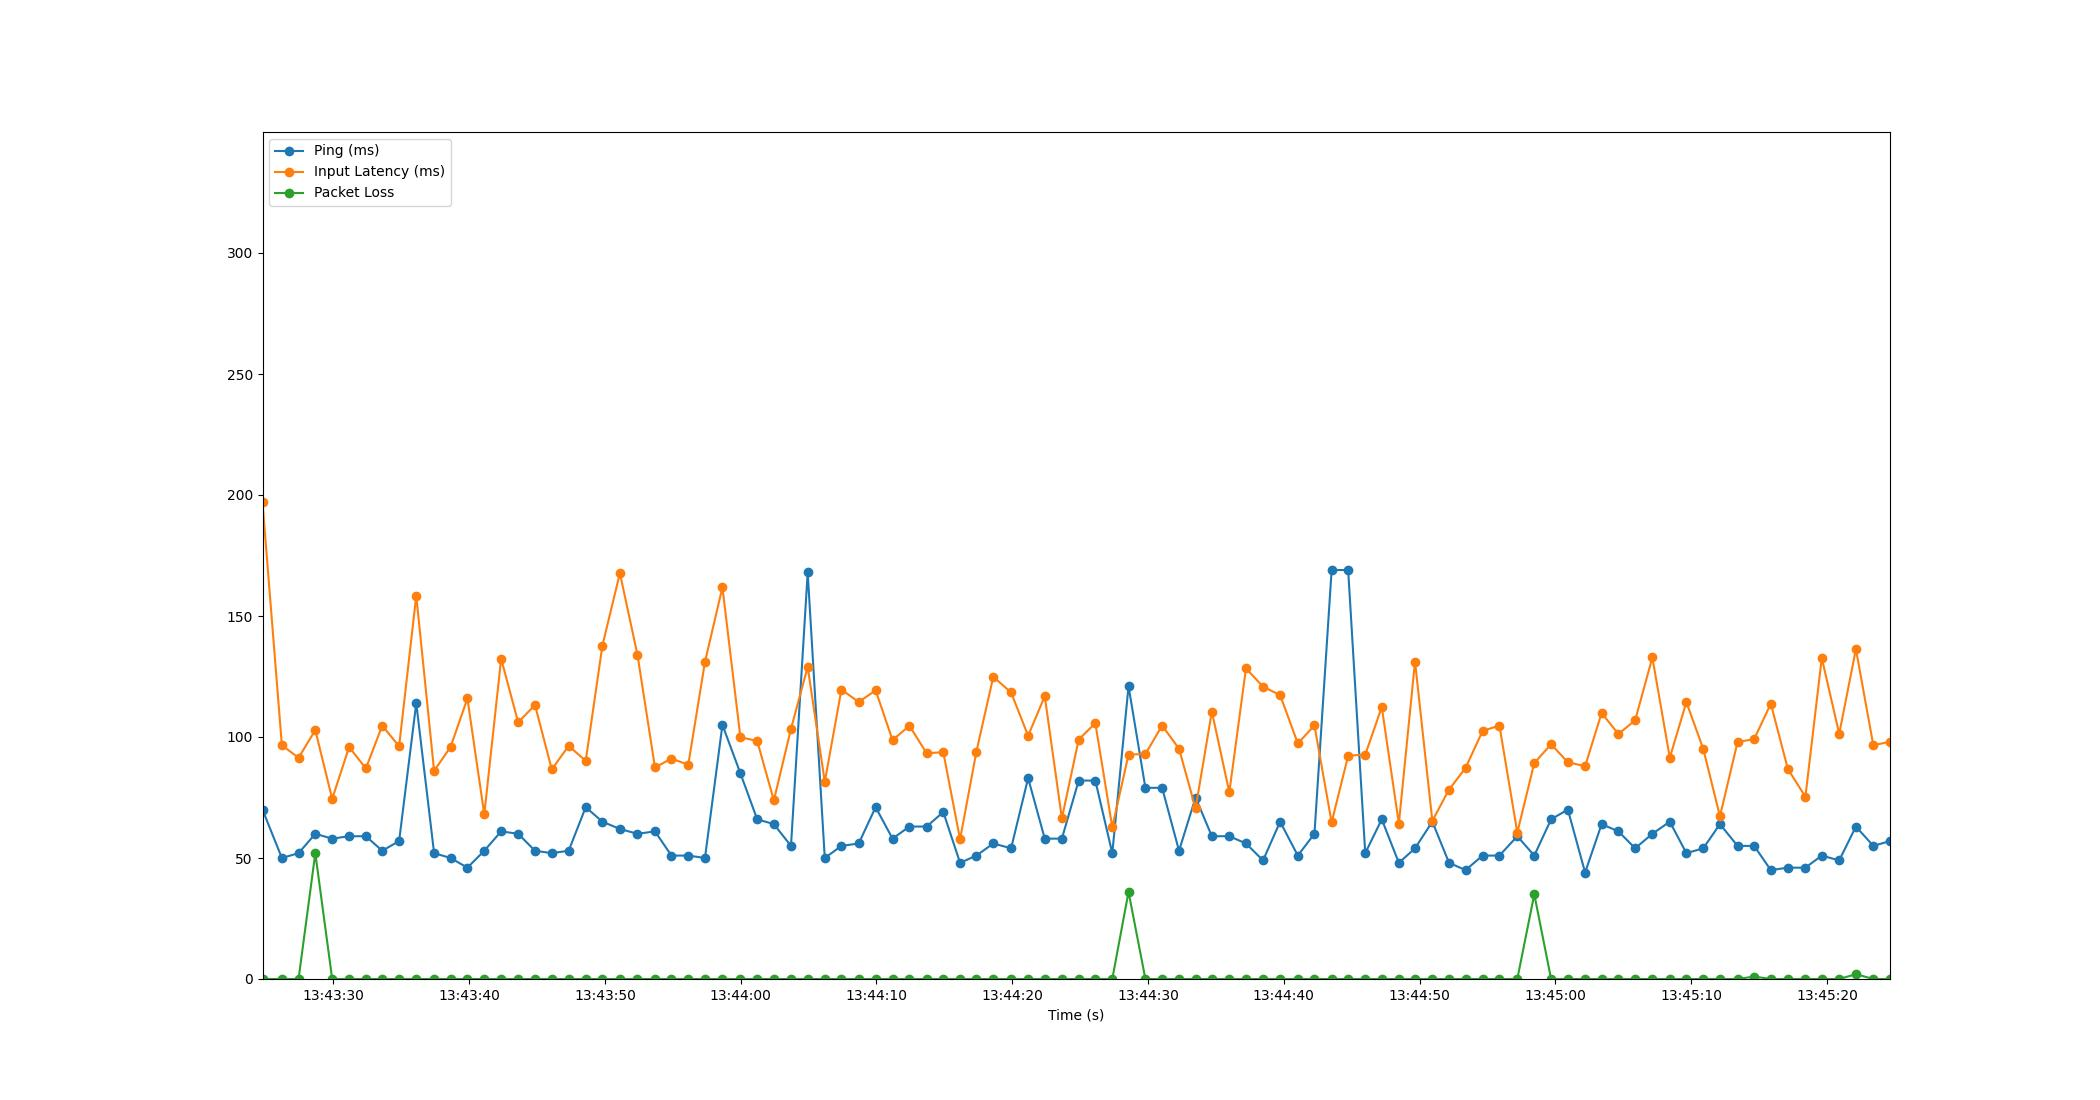

The data file committed next to this chart (first rows):
Time, Timestamp, Ping, Packet Loss, Input Latency
2.384185791015625e-06, 2023-07-19 13:43:24.785694, 70, 0, 196.9
1.426, 2023-07-19 13:43:26.212088, 50, 0, 96.59
2.655, 2023-07-19 13:43:27.441148, 52, 0, 91.41
3.889, 2023-07-19 13:43:28.674222, 60, 52, 102.9
5.132, 2023-07-19 13:43:29.917549, 58, 0, 74.43
6.378, 2023-07-19 13:43:31.163767, 59, 0, 95.86
7.611, 2023-07-19 13:43:32.397138, 59, 0, 86.99
8.819, 2023-07-19 13:43:33.604572, 53, 0, 104.7
10.06, 2023-07-19 13:43:34.846633, 57, 0, 96.14
11.32, 2023-07-19 13:43:36.108855, 114, 0, 158.4
12.64, 2023-07-19 13:43:37.423118, 52, 0, 85.98
13.85, 2023-07-19 13:43:38.638248, 50, 0, 95.95
15.09, 2023-07-19 13:43:39.876145, 46, 0, 115.9
16.33, 2023-07-19 13:43:41.118225, 53, 0, 68.02
17.58, 2023-07-19 13:43:42.361105, 61, 0, 132.3
18.83, 2023-07-19 13:43:43.613159, 60, 0, 106.1
20.07, 2023-07-19 13:43:44.853187, 53, 0, 113.2
21.3, 2023-07-19 13:43:46.089166, 52, 0, 86.59
22.55, 2023-07-19 13:43:47.333123, 53, 0, 96.34
23.8, 2023-07-19 13:43:48.588653, 71, 0, 90.14
25.03, 2023-07-19 13:43:49.817180, 65, 0, 137.8
26.32, 2023-07-19 13:43:51.105045, 62, 0, 167.7
27.61, 2023-07-19 13:43:52.400503, 60, 0, 134
28.9, 2023-07-19 13:43:53.688453, 61, 0, 87.43
30.12, 2023-07-19 13:43:54.902783, 51, 0, 91.08
31.35, 2023-07-19 13:43:56.139846, 51, 0, 88.55
32.58, 2023-07-19 13:43:57.370125, 50, 0, 131
33.87, 2023-07-19 13:43:58.656289, 105, 0, 161.9
35.19, 2023-07-19 13:43:59.979810, 85, 0, 99.89
36.43, 2023-07-19 13:44:01.215036, 66, 0, 98.37
37.66, 2023-07-19 13:44:02.444186, 64, 0, 73.79
38.92, 2023-07-19 13:44:03.705133, 55, 0, 103.4
40.15, 2023-07-19 13:44:04.934497, 168, 0, 129
41.41, 2023-07-19 13:44:06.193199, 50, 0, 81.49
42.64, 2023-07-19 13:44:07.421179, 55, 0, 119.6
43.91, 2023-07-19 13:44:08.694222, 56, 0, 114.5
45.15, 2023-07-19 13:44:09.938135, 71, 0, 119.3
46.4, 2023-07-19 13:44:11.184944, 58, 0, 98.71
47.64, 2023-07-19 13:44:12.428618, 63, 0, 104.7
48.91, 2023-07-19 13:44:13.698126, 63, 0, 93.26
50.14, 2023-07-19 13:44:14.921172, 69, 0, 93.75
51.37, 2023-07-19 13:44:16.157186, 48, 0, 57.71
52.57, 2023-07-19 13:44:17.359604, 51, 0, 93.98
53.82, 2023-07-19 13:44:18.602998, 56, 0, 124.9
55.13, 2023-07-19 13:44:19.914447, 54, 0, 118.4
56.38, 2023-07-19 13:44:21.169143, 83, 0, 100.5
57.61, 2023-07-19 13:44:22.393238, 58, 0, 116.9
58.87, 2023-07-19 13:44:23.654842, 58, 0, 66.38
60.11, 2023-07-19 13:44:24.893206, 82, 0, 98.96
61.33, 2023-07-19 13:44:26.118222, 82, 0, 105.7
62.58, 2023-07-19 13:44:27.367127, 52, 0, 62.72
63.78, 2023-07-19 13:44:28.563484, 121, 36, 92.75
65.02, 2023-07-19 13:44:29.804986, 79, 0, 92.97
66.25, 2023-07-19 13:44:31.037190, 79, 0, 104.7
67.5, 2023-07-19 13:44:32.282428, 53, 0, 95.15
68.71, 2023-07-19 13:44:33.500647, 75, 0, 70.49
69.91, 2023-07-19 13:44:34.700079, 59, 0, 110.5
71.2, 2023-07-19 13:44:35.985168, 59, 0, 77.14
72.43, 2023-07-19 13:44:37.212706, 56, 0, 128.4
73.68, 2023-07-19 13:44:38.469174, 49, 0, 120.8
... 37 more rows
